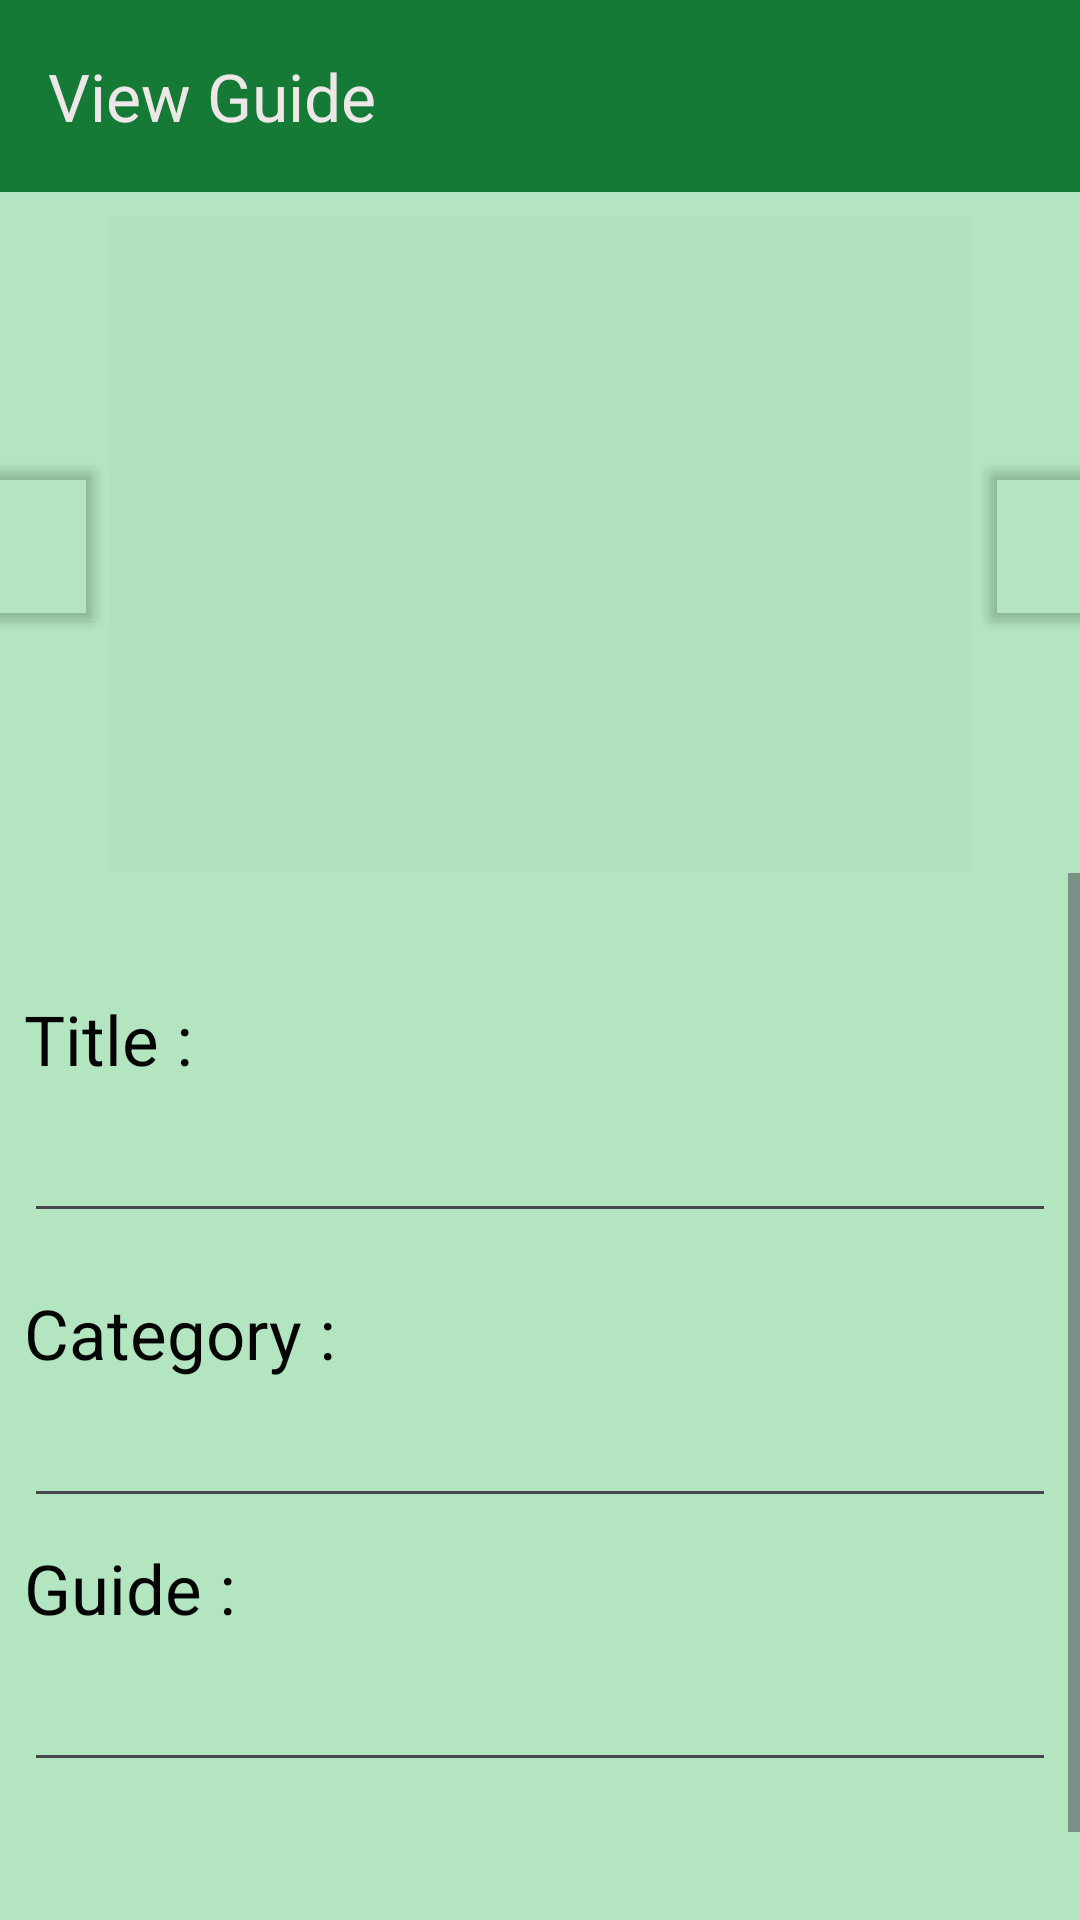

Layout XML and referenced resources for this Android screen:
<!-- AndroidManifest.xml: application theme Base.Theme.AgriGuide -->
<!-- res/layout/activity_view_guide_post.xml -->
<?xml version="1.0" encoding="utf-8"?>
<androidx.constraintlayout.widget.ConstraintLayout xmlns:android="http://schemas.android.com/apk/res/android"
    xmlns:app="http://schemas.android.com/apk/res-auto"
    xmlns:tools="http://schemas.android.com/tools"
    android:layout_width="match_parent"
    android:layout_height="match_parent"
    android:background="#856ED587"
    tools:context=".View_Guide_Post">

    <androidx.appcompat.widget.Toolbar
        android:id="@+id/toolbarViewGuide"
        android:layout_width="0dp"
        android:layout_height="wrap_content"
        android:background="#147A36"
        android:minHeight="?attr/actionBarSize"
        android:theme="?attr/actionBarTheme"
        app:layout_constraintEnd_toEndOf="parent"
        app:layout_constraintStart_toStartOf="parent"
        app:layout_constraintTop_toTopOf="parent"
        app:title="View Guide"
        app:titleTextAppearance="@style/TextAppearance.AppCompat.Large"
        app:titleTextColor="#EDE7E7" />

    <androidx.constraintlayout.widget.ConstraintLayout
        android:id="@+id/constraintLayout2"
        android:layout_width="match_parent"
        android:layout_height="wrap_content"
        app:layout_constraintEnd_toEndOf="parent"
        app:layout_constraintHorizontal_bias="0.0"
        app:layout_constraintStart_toStartOf="parent"
        app:layout_constraintTop_toBottomOf="@+id/toolbarViewGuide">


        <ImageSwitcher
            android:id="@+id/image"
            android:layout_width="288dp"
            android:layout_height="219dp"
            android:layout_marginTop="8dp"
            android:background="#0A8C8585"
            app:layout_constraintBottom_toBottomOf="parent"
            app:layout_constraintEnd_toEndOf="parent"
            app:layout_constraintHorizontal_bias="0.504"
            app:layout_constraintStart_toStartOf="parent"
            app:layout_constraintTop_toTopOf="parent"
            app:layout_constraintVertical_bias="0.0" />

        <Button
            android:id="@+id/previous"
            android:layout_width="62dp"
            android:layout_height="63dp"
            android:backgroundTint="#00302C2C"
            android:foreground="@drawable/arrow_back_lefticon"
            app:iconSize="50dp"
            app:iconTint="#090909"
            app:layout_constraintBottom_toBottomOf="@+id/image"
            app:layout_constraintEnd_toStartOf="@+id/image"
            app:layout_constraintTop_toTopOf="@+id/image" />

        <Button
            android:id="@+id/next"
            android:layout_width="62dp"
            android:layout_height="63dp"
            android:backgroundTint="#00302C2C"
            android:foreground="@drawable/_994400_arrow_forward_navigation_next_right_icon"
            app:iconPadding="0dp"
            app:iconSize="55dp"
            app:iconTint="#0B0B0B"
            app:layout_constraintBottom_toBottomOf="@+id/image"
            app:layout_constraintStart_toEndOf="@+id/image"
            app:layout_constraintTop_toTopOf="@+id/image" />

    </androidx.constraintlayout.widget.ConstraintLayout>


    <ScrollView
        android:layout_width="0dp"
        android:layout_height="0dp"
        android:fillViewport="true"
        app:layout_constraintBottom_toBottomOf="parent"
        app:layout_constraintEnd_toEndOf="parent"
        app:layout_constraintStart_toStartOf="parent"
        app:layout_constraintTop_toBottomOf="@+id/constraintLayout2">


        <LinearLayout
            android:id="@+id/linearLayout5"
            android:layout_width="match_parent"
            android:layout_height="wrap_content"
            android:layout_marginTop="32dp"
            android:orientation="vertical"
            android:paddingBottom="20dp"
            app:layout_constraintEnd_toEndOf="parent"
            app:layout_constraintStart_toStartOf="parent">

            <LinearLayout
                android:layout_width="match_parent"
                android:layout_height="wrap_content"
                android:layout_marginStart="8dp"
                android:layout_marginTop="8dp"
                android:layout_marginEnd="8dp"
                android:orientation="vertical">

                <TextView
                    android:id="@+id/tex1"
                    android:layout_width="match_parent"
                    android:layout_height="wrap_content"
                    android:text="Title :"
                    android:textColor="#040404"
                    android:textSize="23dp" />

                <Space
                    android:layout_width="match_parent"
                    android:layout_height="8dp" />

                <EditText
                    android:id="@+id/title"
                    android:layout_width="match_parent"
                    android:layout_height="wrap_content"
                    android:clickable="false"
                    android:cursorVisible="false"
                    android:ems="10"
                    android:focusable="false"
                    android:focusableInTouchMode="false"
                    android:gravity="start|top"
                    android:inputType="textMultiLine"
                    android:paddingStart="40dp"
                    android:textColor="#000000"


                    />
            </LinearLayout>

            <LinearLayout
                android:layout_width="match_parent"
                android:layout_height="wrap_content"
                android:layout_marginStart="8dp"
                android:layout_marginTop="8dp"
                android:layout_marginEnd="8dp"
                android:orientation="vertical">

                <TextView
                    android:layout_width="fill_parent"
                    android:layout_height="wrap_content"
                    android:layout_marginTop="10dip"
                    android:layout_marginBottom="5dp"
                    android:text="Category :"
                    android:textColor="#040404"
                    android:textSize="23dp" />

                
                <EditText
                    android:id="@+id/category"
                    android:layout_width="match_parent"
                    android:layout_height="wrap_content"
                    android:clickable="false"
                    android:cursorVisible="false"

                    android:ems="10"
                    android:focusable="false"
                    android:focusableInTouchMode="false"

                    android:gravity="start|top"
                    android:inputType="textMultiLine"
                    android:paddingStart="40dp"
                    android:textColor="#000000" />
            </LinearLayout>

            <LinearLayout
                android:layout_width="match_parent"
                android:layout_height="wrap_content"
                android:layout_marginStart="8dp"
                android:layout_marginTop="8dp"
                android:layout_marginEnd="8dp"
                android:orientation="vertical"
                android:paddingBottom="20dp">

                <TextView
                    android:id="@+id/text2"
                    android:layout_width="match_parent"
                    android:layout_height="wrap_content"
                    android:text="Guide :"
                    android:textColor="#040404"
                    android:textSize="23dp" />

                <Space
                    android:layout_width="match_parent"
                    android:layout_height="8dp" />

                <EditText
                    android:id="@+id/problem"
                    android:layout_width="match_parent"
                    android:layout_height="wrap_content"
                    android:clickable="false"
                    android:cursorVisible="false"
                    android:ems="10"
                    android:focusable="false"
                    android:focusableInTouchMode="false"
                    android:gravity="start|top"
                    android:inputType="textMultiLine"
                    android:paddingStart="15dp"
                    android:textColor="@color/black" />

            </LinearLayout>

        </LinearLayout>

    </ScrollView>


</androidx.constraintlayout.widget.ConstraintLayout>
<!-- resources referenced by this layout -->
<resources>
  <color name="black">#FF000000</color>
  <!-- drawable _994400_arrow_forward_navigation_next_right_icon (drawable) -->
  <vector android:height="40dp" android:viewportHeight="96"
      android:viewportWidth="96" android:width="40dp" xmlns:android="http://schemas.android.com/apk/res/android">
      <path android:fillColor="#FF000000" android:pathData="M69.844,43.388 L33.842,13.386a6.003,6.003 0,0 0,-7.688 9.223l30.47,25.39 -30.47,25.39a6.003,6.003 0,0 0,7.688 9.223L69.844,52.611a6.009,6.009 0,0 0,0 -9.223Z"/>
  </vector>
  <!-- drawable arrow_back_lefticon (drawable) -->
  <vector android:height="40dp" android:viewportHeight="96"
      android:viewportWidth="96" android:width="40dp" xmlns:android="http://schemas.android.com/apk/res/android">
      <path android:fillColor="#FF000000" android:pathData="M39.376,48.002l30.47,-25.39a6.003,6.003 0,0 0,-7.688 -9.223L26.156,43.391a6.009,6.009 0,0 0,0 9.223L62.158,82.615a6.003,6.003 0,0 0,7.688 -9.223Z"/>
  </vector>
  <style name="Base.Theme.AgriGuide" parent="Theme.Material3.DayNight.NoActionBar">
          
          
          <item name="android:statusBarColor">@color/green</item>
      </style>
  <color name="green">#1C7848</color>
</resources>
